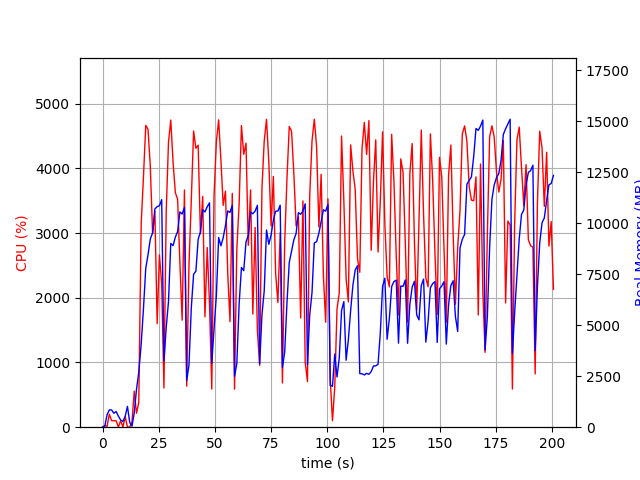

The file beside this chart, header and first rows:
elapsed_time, nproc, cpu, mem_real, mem_virtual
3.695487976074219e-05, 1, 0.0, 8.547, 3186
1.006, 2, 24.8, 56.88, 163.1
2.014, 4, 13.9, 608.3, 2280
3.022, 4, 200.4, 850.3, 2592
4.031, 4, 102.2, 844.6, 2554
5.038, 3, 99.3, 687.1, 2098
6.045, 3, 100.1, 768.1, 2210
7.054, 5, 2.0, 542.6, 2427
8.063, 3, 101.3, 348, 1622
9.07, 3, 1.0, 282.1, 1584
10.08, 4, 161.0, 532.1, 2185
11.08, 7, 3.0, 1020, 3445
12.09, 3, 2.0, 237.5, 1488
13.1, 1, 83.3, 49.68, 645.5
14.11, 1, 556.7, 706.0, 4628
15.11, 1, 215.4, 1859, 10359
16.12, 1, 382.4, 2707, 10425
17.2, 1, 3147, 4082, 12217
18.21, 1, 3866, 5817, 12217
19.22, 1, 4664, 7791, 17663
20.25, 1, 4601, 8465, 18048
21.26, 1, 4025, 9237, 18062
22.27, 1, 2994, 9530, 18062
23.29, 1, 3332, 10708, 18238
24.3, 1, 1600, 10818, 18238
25.31, 1, 2662, 10862, 18238
26.32, 1, 2219, 11161, 18238
27.33, 1, 605.6, 3247, 18238
28.33, 1, 3337, 4891, 18238
29.34, 1, 4403, 6163, 18238
30.36, 1, 4746, 9013, 18926
31.38, 1, 4096, 8906, 19042
32.4, 1, 3624, 9322, 19042
33.41, 1, 3522, 9599, 19042
34.42, 1, 2538, 10560, 19042
35.43, 1, 1654, 10455, 19042
36.44, 1, 3665, 10781, 19042
37.45, 1, 634.0, 2282, 19042
38.46, 1, 2503, 3045, 19042
39.5, 1, 3514, 5860, 19042
40.52, 1, 4577, 7502, 19078
41.54, 1, 4310, 7654, 19374
42.55, 1, 4358, 9218, 19374
43.56, 1, 2990, 9570, 19374
44.57, 1, 3566, 10664, 19374
45.58, 1, 1705, 10560, 19374
46.58, 1, 2776, 10815, 19374
47.6, 1, 1903, 11006, 19374
48.61, 1, 588.7, 3134, 19374
49.63, 1, 3585, 4856, 19374
50.65, 1, 4409, 6452, 19392
51.67, 1, 4749, 9301, 19650
52.68, 1, 4123, 8896, 19650
53.7, 1, 3428, 9296, 19650
54.7, 1, 3647, 9893, 19650
55.71, 1, 2380, 10606, 19650
56.72, 1, 1631, 10531, 19650
57.73, 1, 3614, 10885, 19650
58.74, 1, 587.4, 2490, 19650
59.74, 1, 2746, 3117, 19650
... 139 more rows
